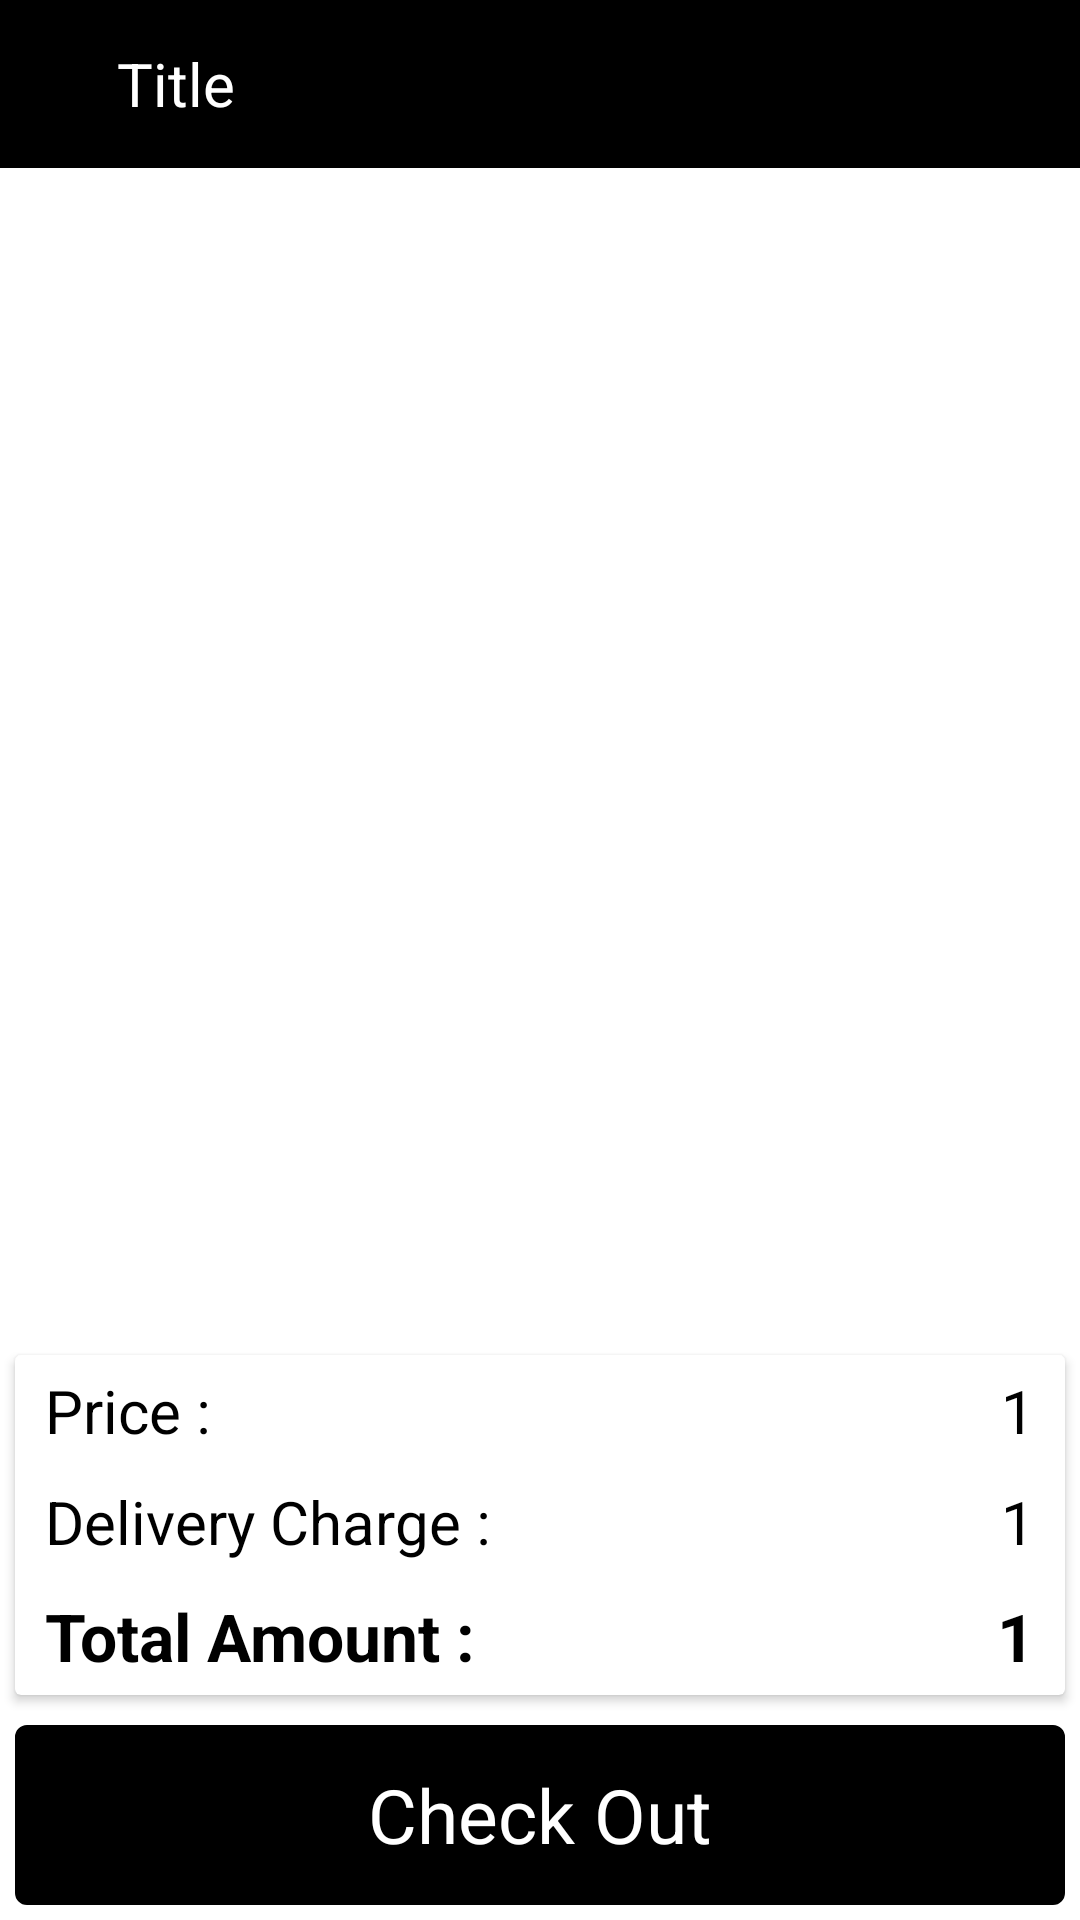

Reconstruct the res/layout file that produces this screen, plus the resources it refers to.
<!-- AndroidManifest.xml: application theme Theme.ECommerceAppJava -->
<!-- res/layout/activity_cart.xml -->
<?xml version="1.0" encoding="utf-8"?>
<LinearLayout xmlns:android="http://schemas.android.com/apk/res/android"
    xmlns:app="http://schemas.android.com/apk/res-auto"
    xmlns:tools="http://schemas.android.com/tools"
    android:layout_width="match_parent"
    android:layout_height="match_parent"
    android:orientation="vertical"
    tools:context=".view.CartActivity">
    <com.google.android.material.appbar.AppBarLayout
        android:layout_width="match_parent"
        android:layout_height="wrap_content"
        android:theme="@style/AppTheme.AppBarOverlay">

        <androidx.appcompat.widget.Toolbar
            android:id="@+id/toolbar1"
            android:layout_width="match_parent"
            android:layout_height="?attr/actionBarSize"
            android:background="?attr/colorPrimary"
            app:popupTheme="@style/AppTheme.PopupOverlay" >
            <RelativeLayout
                android:layout_width="wrap_content"
                android:layout_height="?android:attr/actionBarSize"
                android:orientation="horizontal">
                <ImageView
                    android:id="@+id/backArrowIv"
                    android:layout_width="wrap_content"
                    android:layout_height="?android:attr/actionBarSize"
                    android:background="?android:attr/selectableItemBackground"
                    android:layout_alignParentLeft="true"
                    android:scaleType="centerCrop"
                    android:onClick="backButton"
                    android:padding="10dp"
                    android:src="@drawable/ic_baseline_arrow_back_24" />

                <TextView
                    android:visibility="visible"
                    android:id="@+id/toolbartitleTV"
                    android:layout_width="wrap_content"
                   android:layout_toRightOf="@id/backArrowIv"
                    android:layout_height="?android:attr/actionBarSize"
                    android:layout_marginStart="0dp"
                    android:background="?attr/actionBarItemBackground"
                    android:padding="3dp"
                    android:textSize="20sp"
                    android:text="Title"
                    android:gravity="center"
                    android:textColor="@color/white"
                    />


            </RelativeLayout>
        </androidx.appcompat.widget.Toolbar>

    </com.google.android.material.appbar.AppBarLayout>
<RelativeLayout
    android:layout_width="match_parent"
    android:layout_height="match_parent"
    app:layout_behavior="@string/appbar_scrolling_view_behavior">


    <androidx.recyclerview.widget.RecyclerView
        android:id="@+id/cartListRV"
        android:layout_width="match_parent"
        android:layout_height="match_parent"
        android:layout_above="@id/tPriseCV"

        />
    <androidx.cardview.widget.CardView
        android:id="@+id/tPriseCV"
        android:layout_width="match_parent"
        android:layout_height="wrap_content"
        android:layout_above="@id/checkOutBTNLL"
        android:layout_margin="5dp"
        android:background="@color/white"
        android:elevation="2dp"
        app:cardCornerRadius="2dp">


        <LinearLayout
            android:layout_width="match_parent"
            android:layout_height="match_parent"
            android:orientation="vertical"
            >
<RelativeLayout
    android:layout_width="match_parent"
    android:layout_height="wrap_content">
    <TextView
        android:id="@+id/TV"
        android:layout_width="wrap_content"
        android:layout_height="wrap_content"
        android:gravity="center_vertical"
        android:layout_alignParentLeft="true"
        android:padding="5dp"
        android:layout_marginLeft="5dp"
        android:maxLines="1"
        android:textColor="@color/black"
        android:text="Price :"
        android:textSize="20sp" />
    <TextView
        android:id="@+id/priceTV"
        android:layout_width="wrap_content"
        android:layout_height="wrap_content"
        android:gravity="center_vertical"
        android:layout_alignParentRight="true"
        android:padding="5dp"
        android:layout_marginRight="5dp"
        android:maxLines="1"
        android:textColor="@color/black"
        android:text="1"
        android:textSize="20sp" />
</RelativeLayout>
            <RelativeLayout
                android:layout_width="match_parent"
                android:layout_height="wrap_content">
                <TextView

                    android:layout_width="wrap_content"
                    android:layout_height="wrap_content"
                    android:gravity="center_vertical"
                    android:layout_alignParentLeft="true"
                    android:padding="5dp"
                    android:layout_marginLeft="5dp"
                    android:maxLines="1"
                    android:textColor="@color/black"
                    android:text="Delivery Charge :"
                    android:textSize="20sp" />
                <TextView
                    android:id="@+id/deliveryChargeTV"
                    android:layout_width="wrap_content"
                    android:layout_height="wrap_content"
                    android:gravity="center_vertical"
                    android:layout_alignParentRight="true"
                    android:padding="5dp"
                    android:layout_marginRight="5dp"
                    android:maxLines="1"
                    android:textColor="@color/black"
                    android:text="1"
                    android:textSize="20sp" />
            </RelativeLayout>
            <RelativeLayout
                android:layout_width="match_parent"
                android:layout_height="wrap_content">
                <TextView
                    android:layout_width="wrap_content"
                    android:layout_height="wrap_content"
                    android:gravity="center_vertical"
                    android:layout_alignParentLeft="true"
                    android:padding="5dp"
                    android:layout_marginLeft="5dp"
                    android:maxLines="1"
                    android:textStyle="bold"
                    android:textColor="@color/black"
                    android:text="Total Amount :"
                    android:textSize="22sp" />
                <TextView
                    android:id="@+id/totalAmountTV"
                    android:layout_width="wrap_content"
                    android:layout_height="wrap_content"
                    android:gravity="center_vertical"
                    android:layout_alignParentRight="true"
                    android:padding="5dp"
                    android:layout_marginRight="5dp"
                    android:maxLines="1"
                    android:textStyle="bold"
                    android:textColor="@color/black"
                    android:text="1"
                    android:textSize="22sp" />
            </RelativeLayout>




        </LinearLayout>

    </androidx.cardview.widget.CardView>

    <LinearLayout
        android:id="@+id/checkOutBTNLL"
        android:layout_alignParentBottom="true"
        android:layout_width="match_parent"
        android:background="@drawable/buttonbg"
        android:layout_margin="5dp"
        android:layout_height="60dp"
        android:gravity="center"
        android:orientation="horizontal"
        android:padding="4dp">



        <TextView
            android:layout_width="wrap_content"
            android:layout_height="wrap_content"
            android:gravity="center_vertical"
            android:textColor="@color/white"
            android:text="Check Out"
            android:textSize="25sp" />

    </LinearLayout>
</RelativeLayout>
</LinearLayout>
<!-- resources referenced by this layout -->
<resources>
  <color name="black">#FF000000</color>
  <color name="white">#FFFFFFFF</color>
  <!-- drawable buttonbg (drawable) -->
  <?xml version="1.0" encoding="utf-8"?>
  <shape
      xmlns:android="http://schemas.android.com/apk/res/android">
      <stroke
          android:width="2dp"
          android:color="@color/black"/>
      <corners
          android:radius="3dp" />
  
  
      <solid android:color="@color/black"/>
  
  </shape>
  <style name="AppTheme.AppBarOverlay" parent="ThemeOverlay.AppCompat.Dark.ActionBar" />
  <style name="AppTheme.PopupOverlay" parent="ThemeOverlay.AppCompat.Light" />
  <style name="Theme.ECommerceAppJava" parent="Theme.MaterialComponents.DayNight.NoActionBar">
          
          <item name="colorPrimary">@color/black</item>
          <item name="colorPrimaryVariant">@color/black</item>
          <item name="colorOnPrimary">@color/white</item>
          
          <item name="colorSecondary">@color/teal_200</item>
          <item name="colorSecondaryVariant">@color/teal_700</item>
          <item name="colorOnSecondary">@color/black</item>
          
          <item name="android:statusBarColor" tools:targetApi="l">?attr/colorPrimaryVariant</item>
          
      </style>
  <color name="teal_200">#FF03DAC5</color>
  <color name="teal_700">#009688</color>
</resources>
